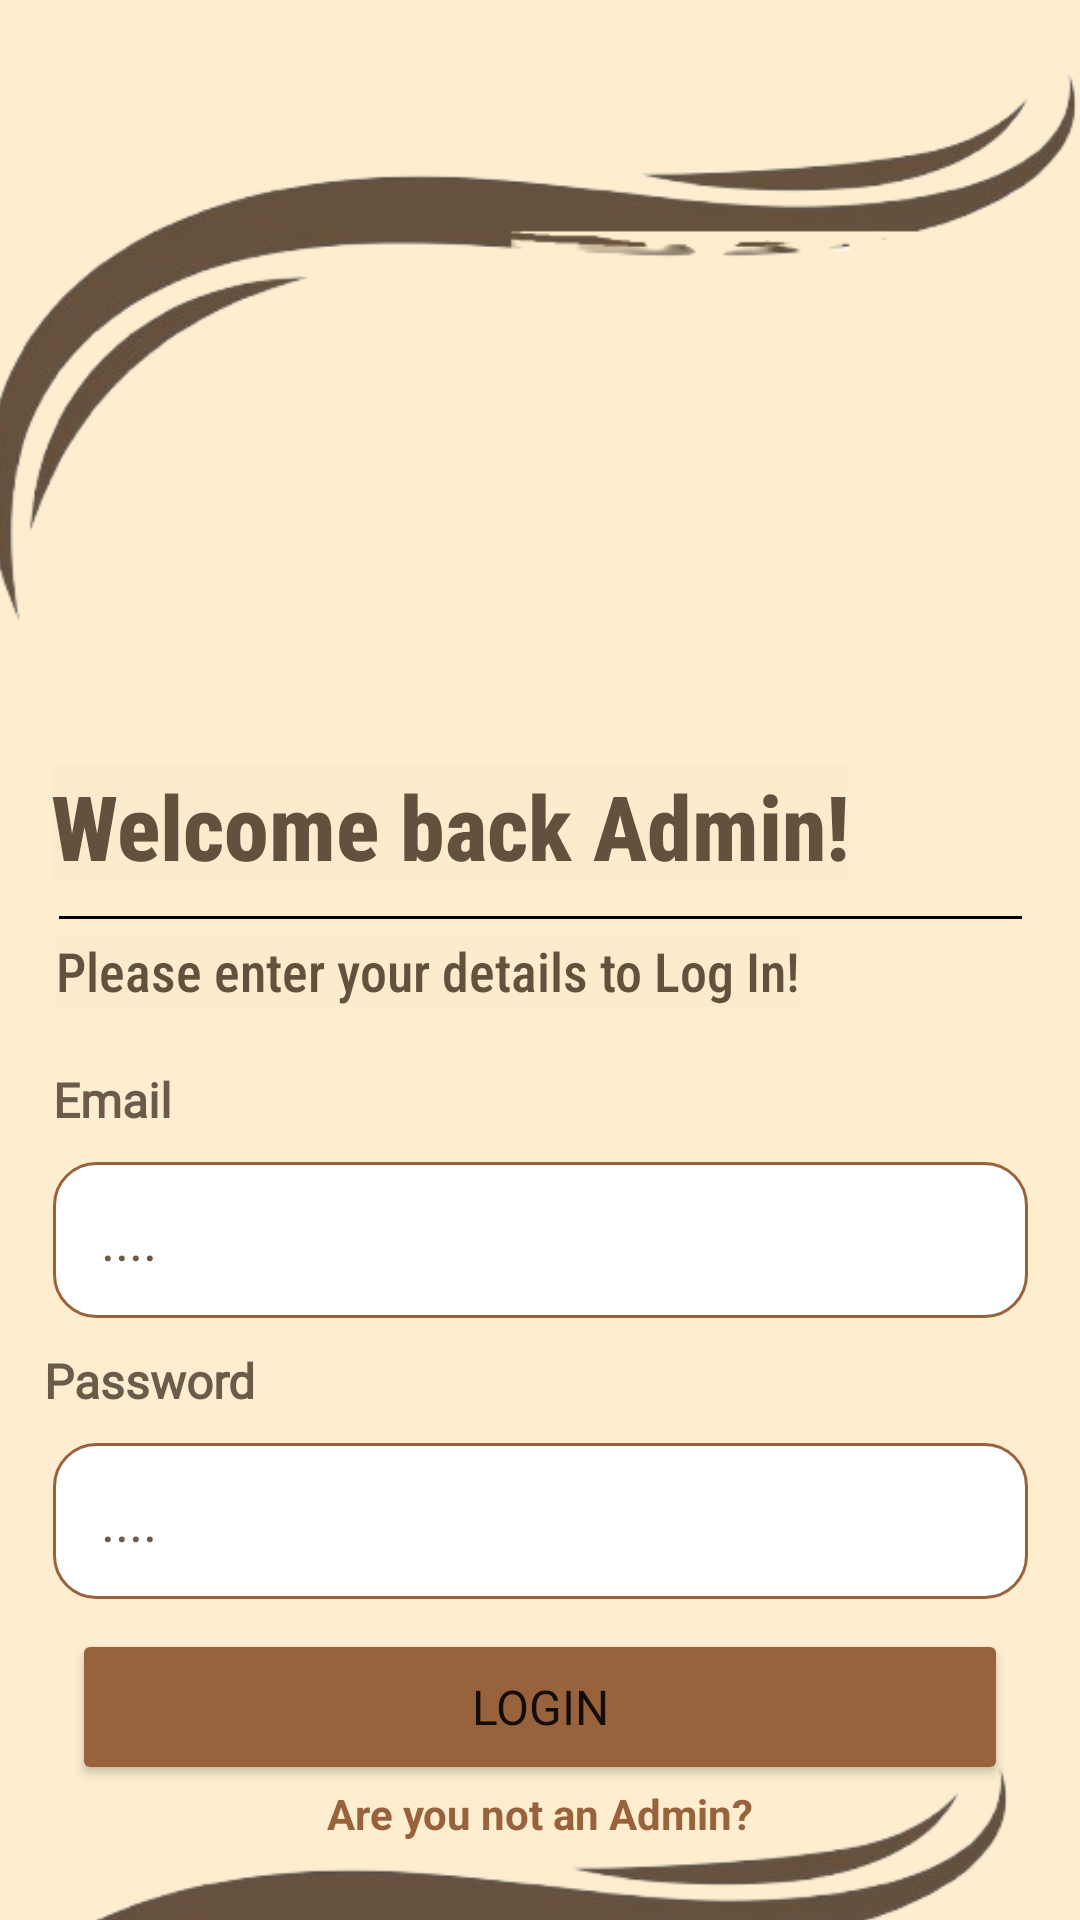

This screen was rendered from an Android layout file. Write that file and the resources it references.
<!-- AndroidManifest.xml: activity theme Theme.TechnicalSumm2 -->
<!-- res/layout/activity_login.xml -->
<?xml version="1.0" encoding="utf-8"?>
<androidx.constraintlayout.widget.ConstraintLayout xmlns:android="http://schemas.android.com/apk/res/android"
    xmlns:app="http://schemas.android.com/apk/res-auto"
    xmlns:tools="http://schemas.android.com/tools"
    android:id="@+id/main"
    android:layout_width="match_parent"
    android:layout_height="match_parent"
    tools:context=".LoginActivity">


    <EditText
        android:id="@+id/etEmail5"
        android:layout_width="325dp"
        android:layout_height="wrap_content"
        android:layout_marginTop="10dp"
        android:autofillHints="emailAddress"
        android:background="@drawable/edittext_background"
        android:ems="10"
        android:fontFamily="@font/acme"
        android:hint="@string/etEmailHint"
        android:inputType="textEmailAddress"
        android:minHeight="52dp"
        android:paddingHorizontal="16dp"
        android:paddingVertical="10dp"
        android:textColor="@color/textPrimary"
        android:textColorHint="@color/textSecondary"
        app:layout_constraintEnd_toEndOf="parent"
        app:layout_constraintStart_toStartOf="parent"
        app:layout_constraintTop_toBottomOf="@+id/tvEmailLogin"
        tools:ignore="DuplicateSpeakableTextCheck" />


    <EditText
        android:id="@+id/etPassword2"
        android:layout_width="325dp"
        android:layout_height="wrap_content"
        android:layout_marginTop="10dp"
        android:autofillHints="password"
        android:background="@drawable/edittext_background"
        android:ems="10"
        android:fontFamily="@font/acme"
        android:hint="@string/etPasswordHint"
        android:inputType="textPassword"
        android:minHeight="52dp"
        android:paddingHorizontal="16dp"
        android:paddingVertical="10dp"
        android:textColor="@color/textPrimary"
        android:textColorHint="@color/textSecondary"
        app:layout_constraintEnd_toEndOf="parent"
        app:layout_constraintStart_toStartOf="parent"
        app:layout_constraintTop_toBottomOf="@+id/tvPassword3" />


    <TextView
        android:id="@+id/tvRegisterPage2"
        android:layout_width="wrap_content"
        android:layout_height="wrap_content"
        android:text="@string/GoBackToUserLogin"
        app:layout_constraintEnd_toEndOf="parent"
        app:layout_constraintStart_toStartOf="parent"
        app:layout_constraintTop_toBottomOf="@+id/btLogin"
        android:clickable="true"
        android:focusable="true"
        android:textColor="@color/primaryBrown"
        android:textStyle="bold"/>


    <TextView
        android:id="@+id/txtLoginMain"
        android:layout_width="wrap_content"
        android:layout_height="wrap_content"
        android:layout_marginTop="30dp"
        android:layout_marginEnd="60dp"
        android:background="#FCEBCD"
        android:fontFamily="sans-serif-condensed-medium"
        android:text="@string/LoginHeaderText"
        android:textColor="@color/LoginColor"
        android:textSize="30sp"
        android:textStyle="bold"
        app:layout_constraintEnd_toEndOf="parent"
        app:layout_constraintStart_toStartOf="parent"
        app:layout_constraintTop_toBottomOf="@+id/imageView6" />


    <TextView
        android:id="@+id/txtLoginSub"
        android:layout_width="wrap_content"
        android:layout_height="wrap_content"
        android:layout_marginTop="5dp"
        android:layout_marginEnd="75dp"
        android:background="#FCEBCD"
        android:fontFamily="sans-serif-condensed-medium"
        android:text="@string/LoginDescText"
        android:textColor="@color/LoginColor"
        android:textSize="18sp"
        android:textStyle="normal"
        app:layout_constraintEnd_toEndOf="parent"
        app:layout_constraintStart_toStartOf="parent"
        app:layout_constraintTop_toBottomOf="@+id/divider2" />


    <View
        android:id="@+id/divider2"
        android:layout_width="321dp"
        android:layout_height="1dp"
        android:layout_marginTop="10dp"
        android:background="@color/primaryBrown"
        android:backgroundTint="#000000"
        app:layout_constraintEnd_toEndOf="parent"
        app:layout_constraintStart_toStartOf="parent"
        app:layout_constraintTop_toBottomOf="@+id/txtLoginMain" />


    <Button
        android:id="@+id/btLogin"
        android:layout_width="312dp"
        android:layout_height="wrap_content"
        android:layout_marginTop="10dp"
        android:backgroundTint="@color/primaryBrown"
        android:fontFamily="@font/acme"
        android:minHeight="52dp"
        android:text="@string/btLogin"
        android:textSize="16sp"
        app:cornerRadius="20dp"
        app:layout_constraintEnd_toEndOf="parent"
        app:layout_constraintStart_toStartOf="parent"
        app:layout_constraintTop_toBottomOf="@+id/etPassword2"
        tools:ignore="VisualLintButtonSize" />


    <TextView
        android:id="@+id/tvEmailLogin"
        android:layout_width="wrap_content"
        android:layout_height="wrap_content"
        android:layout_marginTop="20dp"
        android:layout_marginEnd="285dp"
        android:fontFamily="@font/acme"
        android:text="@string/etEmailLogin"
        android:textColor="@color/textSecondary"
        android:textSize="16sp"
        android:textStyle="bold"
        app:layout_constraintEnd_toEndOf="parent"
        app:layout_constraintStart_toStartOf="parent"
        app:layout_constraintTop_toBottomOf="@+id/txtLoginSub" />


    <TextView
        android:id="@+id/tvPassword3"
        android:layout_width="wrap_content"
        android:layout_height="wrap_content"
        android:layout_marginTop="10dp"
        android:layout_marginEnd="260dp"
        android:fontFamily="@font/acme"
        android:text="@string/etPasswordLogin"
        android:textColor="@color/textSecondary"
        android:textSize="16sp"
        android:textStyle="bold"
        app:layout_constraintEnd_toEndOf="parent"
        app:layout_constraintStart_toStartOf="parent"
        app:layout_constraintTop_toBottomOf="@+id/etEmail5" />


    <ImageView
        android:id="@+id/imageView2"
        android:layout_width="364dp"
        android:layout_height="225dp"
        android:layout_marginTop="100dp"
        android:layout_marginEnd="50dp"
        app:layout_constraintBottom_toBottomOf="parent"
        app:layout_constraintEnd_toEndOf="parent"
        app:layout_constraintStart_toStartOf="parent"
        app:layout_constraintTop_toBottomOf="@+id/tvRegisterPage2"
        app:srcCompat="@drawable/swoosh" />


    <ImageView
        android:id="@+id/imageView6"
        android:layout_width="364dp"
        android:layout_height="225dp"
        android:layout_marginStart="80dp"
        app:layout_constraintBottom_toTopOf="@+id/txtLoginMain"
        app:layout_constraintEnd_toEndOf="parent"
        app:layout_constraintHorizontal_bias="1.0"
        app:layout_constraintStart_toStartOf="parent"
        app:layout_constraintTop_toTopOf="parent"
        app:srcCompat="@drawable/swoosh" />


</androidx.constraintlayout.widget.ConstraintLayout>
<!-- resources referenced by this layout -->
<resources>
  <color name="LoginColor">#65503E</color>
  <color name="primaryBrown">#98623C</color>
  <color name="textPrimary">#2E2E2E</color>
  <color name="textSecondary">#6B5B4B</color>
  <!-- drawable edittext_background (drawable) -->
  <?xml version="1.0" encoding="utf-8"?>
  <shape xmlns:android="http://schemas.android.com/apk/res/android">
  
      <solid android:color="@color/editTextBackground"/>
  
      <corners android:radius="14dp"/>
  
      <stroke
          android:width="1dp"
          android:color="@color/editTextBorder"/>
  
  </shape>
  <!-- drawable swoosh: png bitmap (drawable, 33213 bytes) -->
  <string name="GoBackToUserLogin">Are you not an Admin?</string>
  <string name="LoginDescText">Please enter your details to Log In!</string>
  <string name="LoginHeaderText">Welcome back Admin!</string>
  <string name="btLogin">Login</string>
  <string name="etEmailHint">....</string>
  <string name="etEmailLogin">Email</string>
  <string name="etPasswordHint">....</string>
  <string name="etPasswordLogin">Password</string>
  <style name="Theme.TechnicalSumm2" parent="Theme.MaterialComponents.DayNight.NoActionBar">
  
          
          <item name="colorPrimary">@color/primaryBrown</item>
          <item name="colorPrimaryVariant">@color/primaryBrown</item>
          <item name="colorOnPrimary">@color/white</item>
  
          
          <item name="colorSecondary">@color/primaryBrown</item>
          <item name="colorSecondaryVariant">@color/primaryBrown</item>
          <item name="colorOnSecondary">@color/white</item>
  
          
          <item name="android:windowBackground">@color/background</item>
  
          
          <item name="android:statusBarColor">@color/primaryBrown</item>
  
      </style>
  <color name="editTextBackground">#FFFFFF</color>
  <color name="editTextBorder">#98623C</color>
  <color name="white">#FFFFFFFF</color>
  <color name="background">#FEEDCF</color>
</resources>
